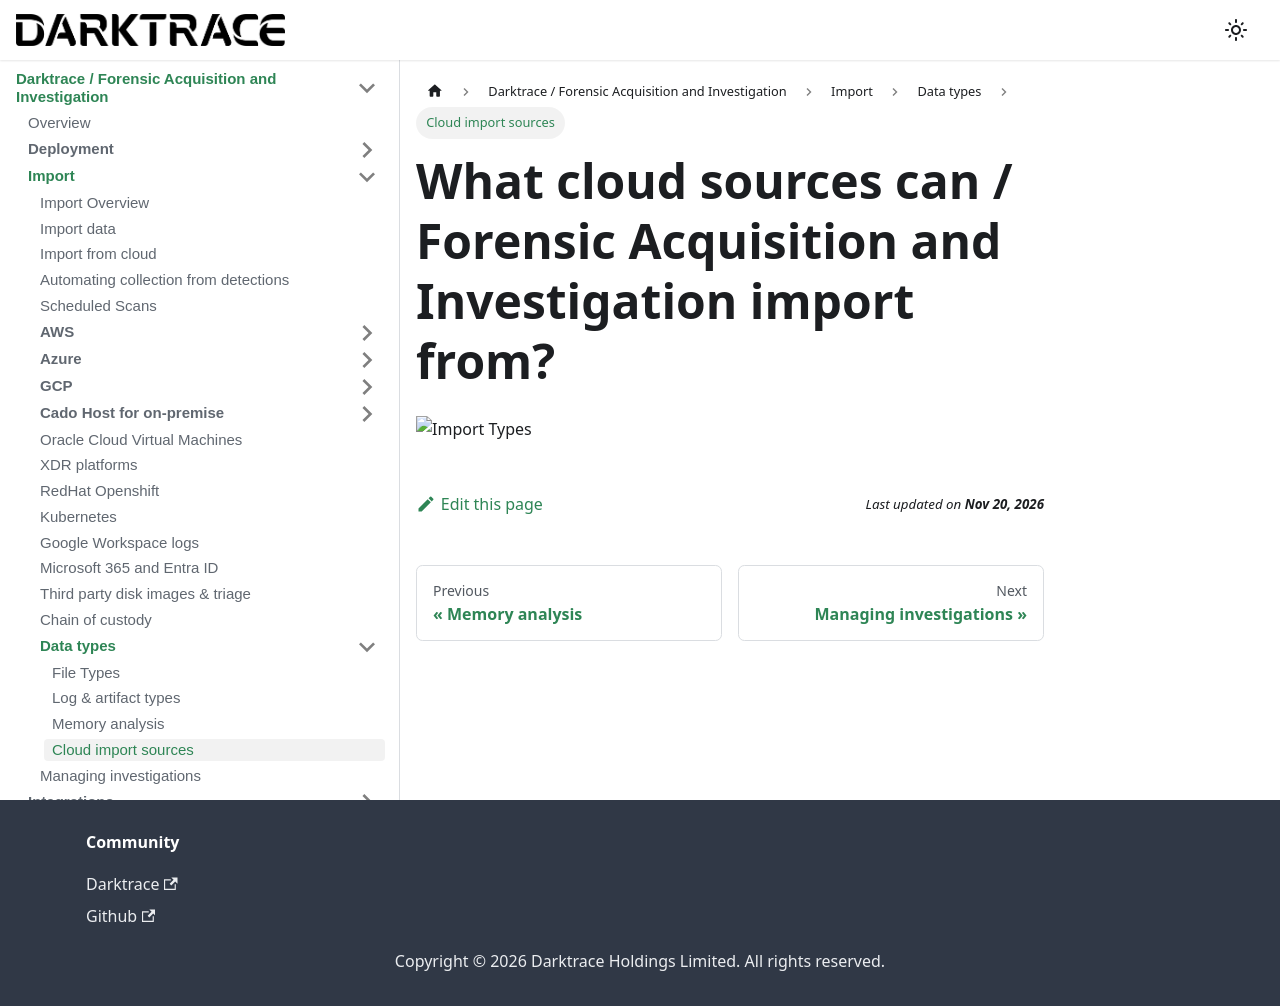

repository: cado-security/product-help · page: cado/discovery-import/data-types/import-types.html · generator: docusaurus

---
title: Cloud import sources
hide_title: true
sidebar_position: 4
---

# What cloud sources can / Forensic Acquisition and Investigation import from?
![Import Types](/img/import-types.png)
